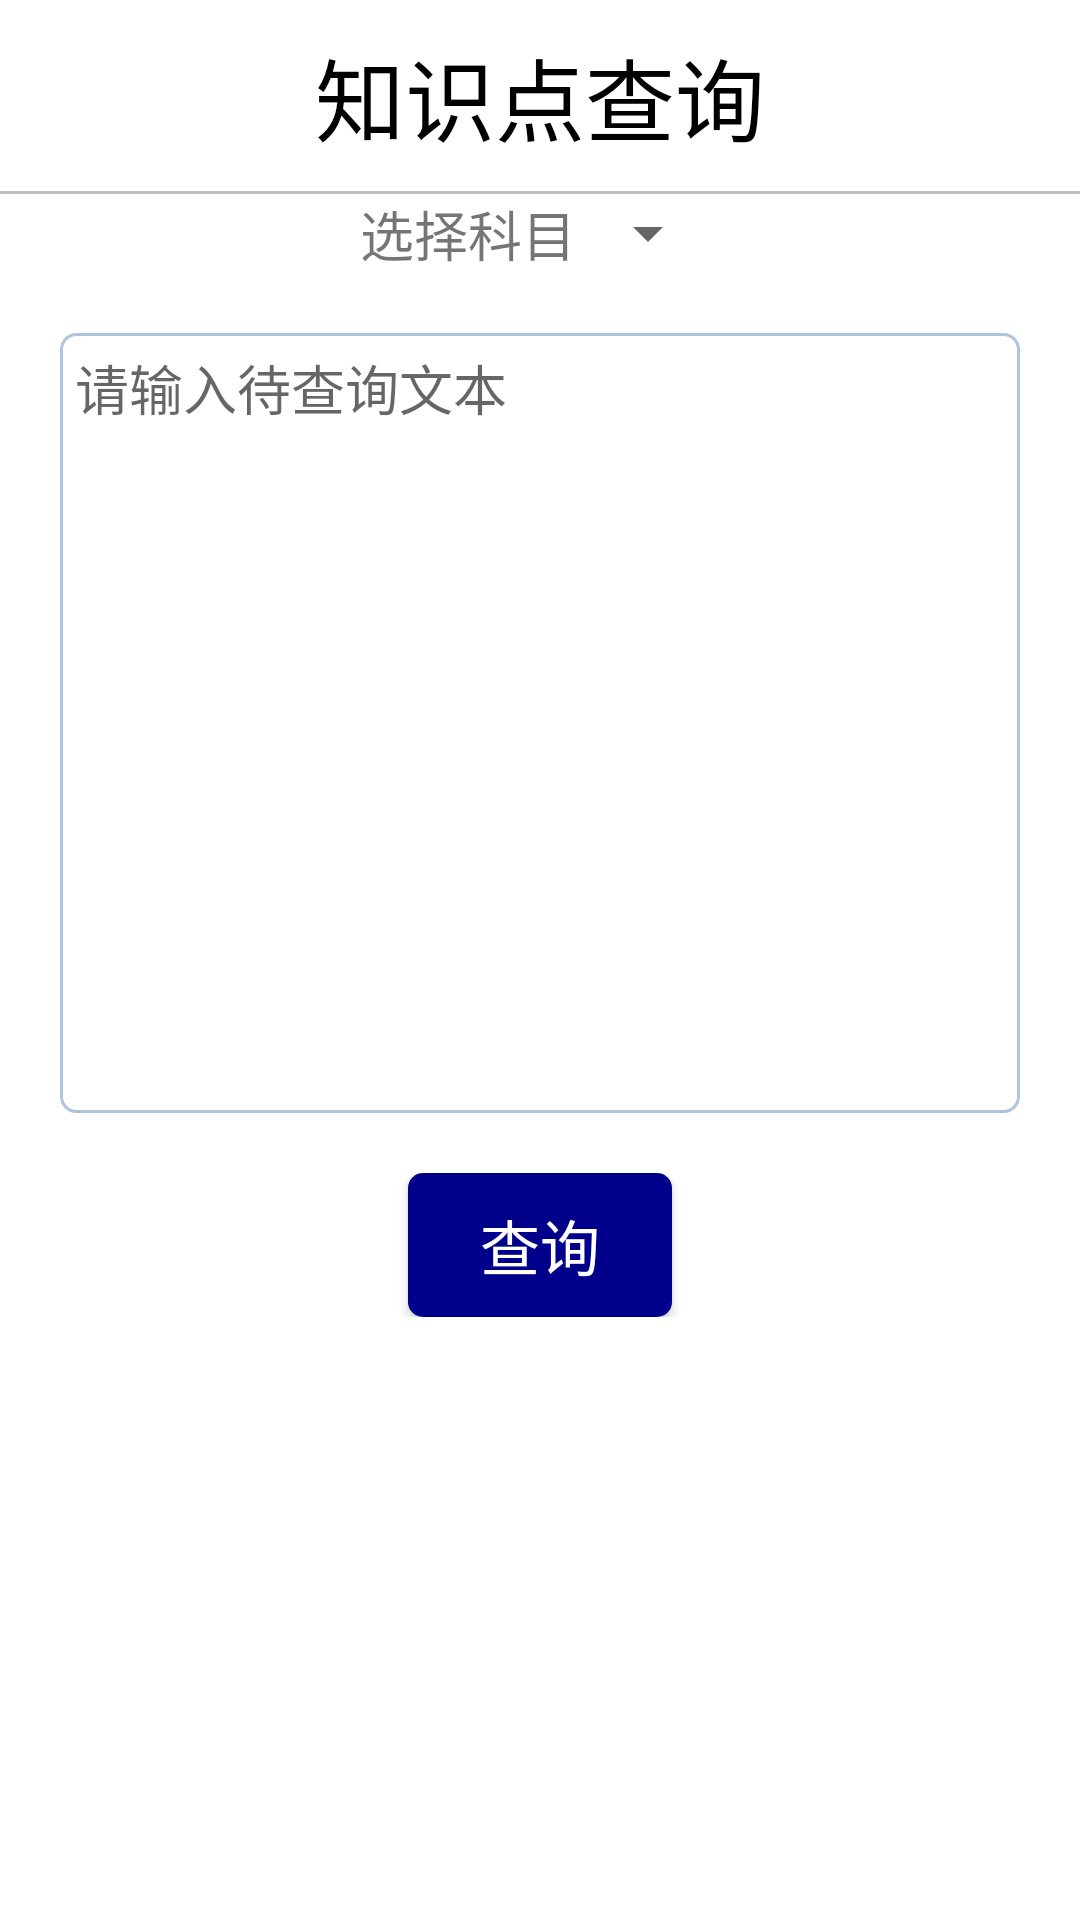

Write the Android layout XML for this screen, with the resource values it uses.
<!-- AndroidManifest.xml: application theme Theme.MyApplication -->
<!-- res/layout/fragment_link_page.xml -->
<?xml version="1.0" encoding="utf-8"?>
<LinearLayout xmlns:android="http://schemas.android.com/apk/res/android"
    android:layout_width="match_parent"
    android:layout_height="match_parent"
    android:orientation="vertical">
    <TextView
        android:layout_width="match_parent"
        android:layout_height="wrap_content"
        android:text="知识点查询"
        android:textSize="30sp"
        android:layout_margin="10dp"
        android:gravity="center"
        android:textColor="@color/black"/>
    <View
        android:layout_width="match_parent"
        android:layout_height="1dp"
        android:background="@color/grey"/>

    <LinearLayout
        android:layout_width="match_parent"
        android:layout_height="wrap_content"
        android:gravity="center">
        <TextView
            android:layout_width="wrap_content"
            android:layout_height="wrap_content"
            android:text="选择科目"
            android:textSize="18sp"/>
        <Spinner
            android:id="@+id/sp_subject"
            android:layout_width="wrap_content"
            android:layout_height="wrap_content"/>

    </LinearLayout>

    <EditText
        android:id="@+id/et_link"
        android:layout_width="match_parent"
        android:layout_height="260dp"
        android:background="@drawable/bg_username"
        android:layout_margin="20dp"
        android:hint="请输入待查询文本"
        android:gravity="top"
        android:padding="5dp"/>
    <LinearLayout
        android:layout_width="match_parent"
        android:layout_height="wrap_content"
        android:gravity="center">
        <android.widget.Button
            android:id="@+id/btn_search"
            android:layout_width="wrap_content"
            android:layout_height="wrap_content"
            android:background="@drawable/bg_btn_login"
            android:textColor="@color/white"
            android:text="查询"
            android:textSize="20sp"/>
    </LinearLayout>
    <ListView
        android:id="@+id/lv_list"
        android:layout_width="match_parent"
        android:layout_height="wrap_content"
        android:layout_margin="10dp"/>

</LinearLayout>
<!-- resources referenced by this layout -->
<resources>
  <color name="black">#FF000000</color>
  <color name="grey">#BEBEBE</color>
  <color name="white">#FFFFFFFF</color>
  <!-- drawable bg_btn_login (drawable) -->
  <?xml version="1.0" encoding="utf-8"?>
  <selector xmlns:android="http://schemas.android.com/apk/res/android">
      <item android:state_pressed="false">
          <shape>
              <solid android:color="@color/darkBlue"/>
              <corners android:radius="5dp"/>
          </shape>
      </item>
      <item android:state_pressed="true">
          <shape>
              <solid android:color="@color/royalBlue"/>
              <corners android:radius="5dp"/>
          </shape>
      </item>
  
  </selector>
  <!-- drawable bg_username (drawable) -->
  <?xml version="1.0" encoding="utf-8"?>
  <shape xmlns:android="http://schemas.android.com/apk/res/android"
      android:shape="rectangle">
      <stroke
          android:width="1dp"
          android:color="@color/lightSteelBlue"/>
      <corners
          android:radius="5dp"/>
  </shape>
  <style name="Theme.MyApplication" parent="Theme.MaterialComponents.DayNight.DarkActionBar">
          
          <item name="colorPrimary">@color/purple_500</item>
          <item name="colorPrimaryVariant">@color/purple_700</item>
          <item name="colorOnPrimary">@color/white</item>
          
          <item name="colorSecondary">@color/teal_200</item>
          <item name="colorSecondaryVariant">@color/teal_700</item>
          <item name="colorOnSecondary">@color/black</item>
          
          <item name="android:statusBarColor" tools:targetApi="l">?attr/colorPrimaryVariant</item>
          <item name="windowNoTitle">true</item>
          
      </style>
  <color name="darkBlue">#00008B</color>
  <color name="royalBlue">#4169E1</color>
  <color name="lightSteelBlue">#B0c4DE</color>
  <color name="purple_500">#FF6200EE</color>
  <color name="purple_700">#FF3700B3</color>
  <color name="teal_200">#FF03DAC5</color>
  <color name="teal_700">#FF018786</color>
</resources>
